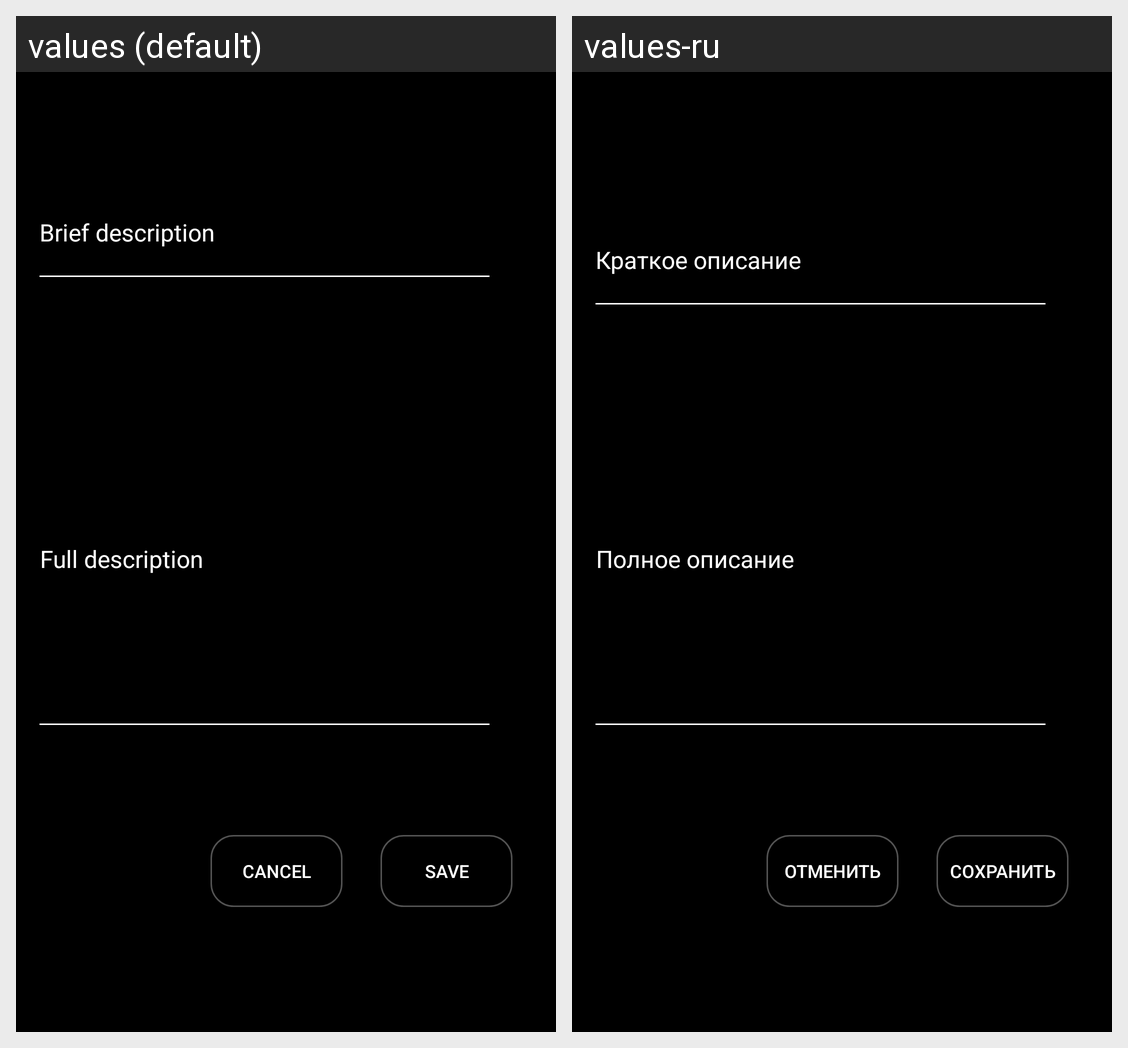

Here is an Android app screen in its default locale and in the app's own translations. Write out the translated-string differences for the strings that appear on this screen.
Android screen res/layout/pending_dialog.xml rendered under 2 locales, left to right: values (default), values-ru. Device: Nexus 5 (rendered at 1080×1920; each locale shown at half size, 540×960, under a caption strip naming it); theme AppTheme.
Strings drawn on this screen, with the default value and each locale's value (text and hints the layout hard-codes, and strings that could not be matched under every locale, appear in the picture but are not listed):

brief_description
  values: Brief description
  values-ru: Краткое описание

full_description
  values: Full description
  values-ru: Полное описание

cancel
  values: Cancel
  values-ru: Отменить

save
  values: Save
  values-ru: Сохранить
